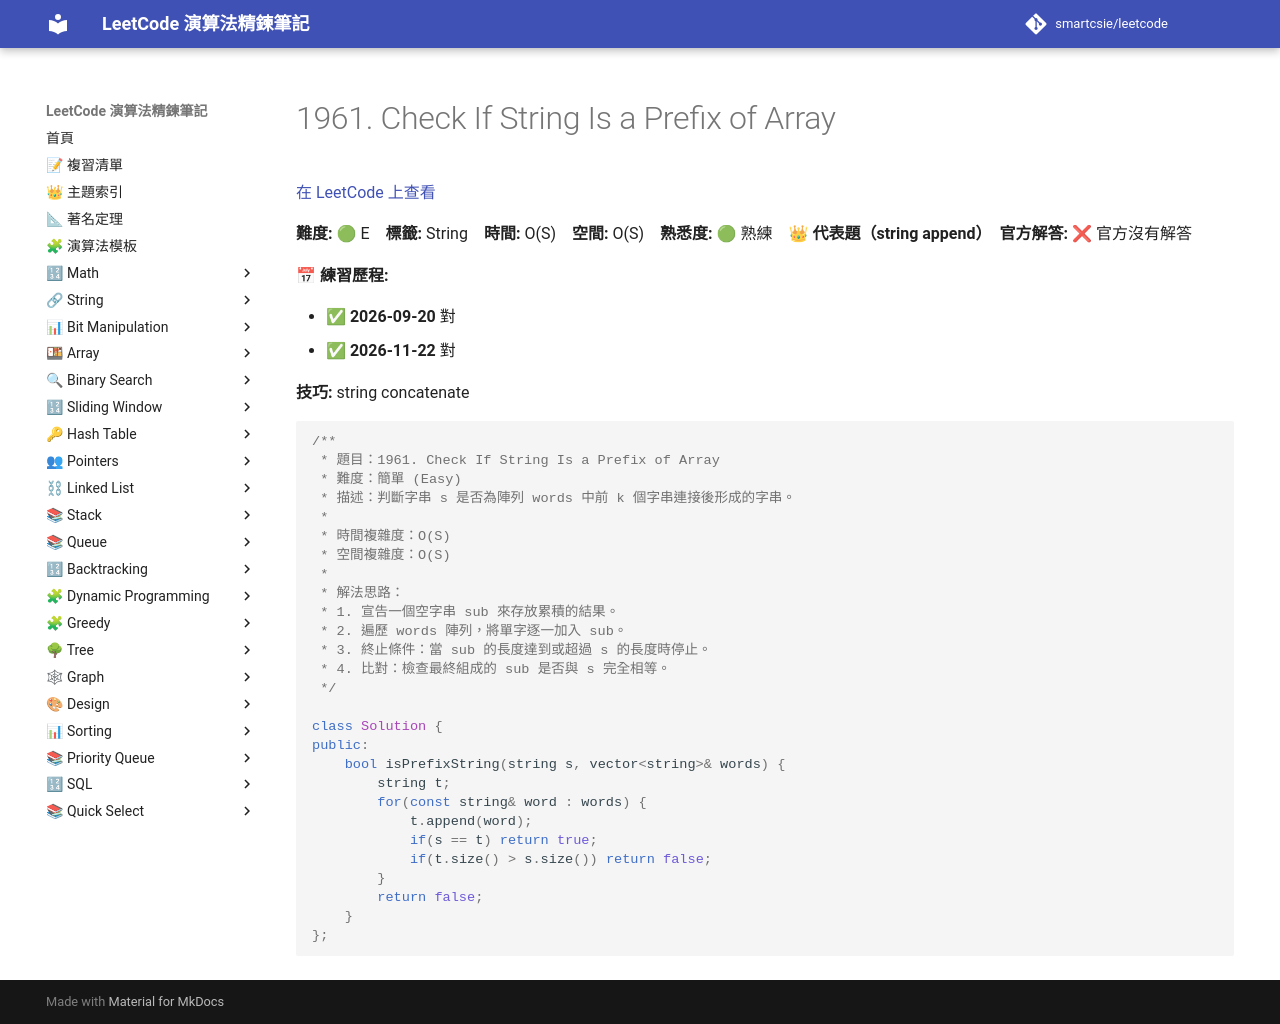

repository: smartcsie/leetcode · page: problems/1961/index.html · generator: mkdocs

# 1961. Check If String Is a Prefix of Array

[在 LeetCode 上查看](https://leetcode.com/problems/check-if-string-is-a-prefix-of-array/)

**難度:** 🟢 E　**標籤:** String　**時間:** O(S)　**空間:** O(S)　**熟悉度:** 🟢 熟練　👑 **代表題（string append）**　**官方解答:** ❌ 官方沒有解答

**📅 練習歷程:**

- ✅ **2026-09-20** 對
- ✅ **2026-11-22** 對

**技巧:** string concatenate

```cpp
/**
 * 題目：1961. Check If String Is a Prefix of Array
 * 難度：簡單 (Easy)
 * 描述：判斷字串 s 是否為陣列 words 中前 k 個字串連接後形成的字串。
 *
 * 時間複雜度：O(S)
 * 空間複雜度：O(S)
 *
 * 解法思路：
 * 1. 宣告一個空字串 sub 來存放累積的結果。
 * 2. 遍歷 words 陣列，將單字逐一加入 sub。
 * 3. 終止條件：當 sub 的長度達到或超過 s 的長度時停止。
 * 4. 比對：檢查最終組成的 sub 是否與 s 完全相等。
 */

class Solution {
public:
    bool isPrefixString(string s, vector<string>& words) {
        string t;
        for(const string& word : words) {
            t.append(word);
            if(s == t) return true;
            if(t.size() > s.size()) return false;
        }
        return false;
    }
};
```
